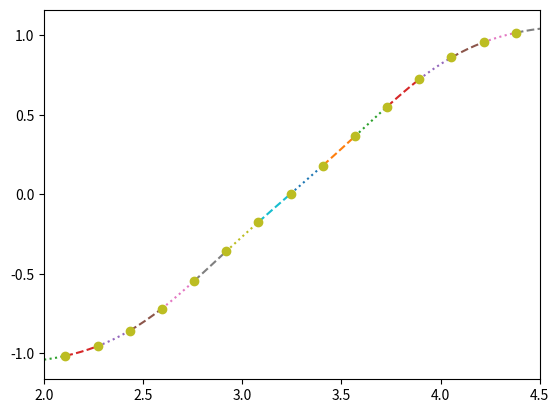

Python code for this plot: (Note: this script raises an exception after producing the figure.)
import matplotlib.pyplot as plt
import math
import numpy as np

def EliminacaoDeGauss(A,B):
    n =  len(A)
    mult = np.zeros(n-1)
    Solucao = np.zeros(n)
    for i in range(n-1):
        for j in range(i+1,n):
            mult[j-1] = A[j][i]/A[i][i]
            A[j][i+1:] = A[j][i+1:] - A[i][i+1:]*mult[j-1]
            B[j] = B[j] - B[i]*mult[j-1]
            A[j][i] = 0.0
    for i in range(n-1,-1,-1):
        B[i] = B[i]-np.sum(A[i][i+1:])
        A[i][i] = B[i]/A[i][i]
        A[:i,i] = A[:i,i]*A[i][i]
    for i in range(n):
        Solucao[i] = A[i][i]
    return Solucao



def natural_cubic_spline(x, y):
    n = len(x) - 1
    h = x[1] - x[0]

    A = np.zeros((n,n),dtype=float)
    A[0][0] = 1.0
    A[n-1][n-1] = 1.0
    for i in range(1,n-1):
        A[i][i-1] = h
        A[i][i] = 4*h
        A[i][i+1] = h
    B = np.zeros(n)
    for i in range(1,n-1):
        B[i] = (y[i+1]-2*y[i]+y[i-1])*3/h
    c = np.zeros(n)
    #c = np.linalg.solve(A,B)
    c = EliminacaoDeGauss(A,B)
    b = np.zeros(n)
    d = np.zeros(n)
    for i in range(n-1):
        b[i] = (y[i+1]-y[i])/h - h*(c[i+1]+2*c[i])/3
        d[i] = (c[i+1]-c[i])/(3*h)

    return(y,b,c,d)




def f(t,y,m): #funcao de discretizacao
    #y[0-2] Rx     y[3-5] Ry      y[6-8] Vx       y[9-11] Vy
    f = np.zeros(12,dtype=float)
    rab = distanciaModulo(y[0],y[3],y[1],y[4])
    rac = distanciaModulo(y[0],y[3],y[2],y[5])
    rbc = distanciaModulo(y[1],y[4],y[2],y[5])
    G = 1
    f[6] = G*m*((y[1]-y[0])/rab**3+(y[2]-y[0])/rac**3)
    f[7] = G*m*((y[0]-y[1])/rab**3+(y[2]-y[1])/rbc**3)
    f[8] = G*m*((y[0]-y[2])/rac**3+(y[1]-y[2])/rbc**3)
    f[9] = G*m*((y[4]-y[3])/rab**3+(y[5]-y[3])/rac**3)
    f[10]= G*m*((y[3]-y[4])/rab**3+(y[5]-y[4])/rbc**3)
    f[11]= G*m*((y[3]-y[5])/rac**3+(y[4]-y[5])/rbc**3)
    f[0] = y[6]
    f[1] = y[7]
    f[2] = y[8]
    f[3] = y[9]
    f[4] = y[10]
    f[5] = y[11]
    return f

def RK(t,yk,h,m):
    k1 = f(t,yk,m)
    k2 = f(t+h/2,yk+k1*h/2,m)
    k3 = f(t+h/2,yk+k2*h/2,m)
    k4 = f(t+h,yk+k3*h,m)
    ykplus1 = yk + h*(k1+2*k2+2*k3+k4)/6
    return ykplus1


def energia(Va,Vb,Vc,Rab,Rac,Rbc,m):
    E = m/2*(Va**2+Vb**2+Vc**2)-m**2*(1/Rab+1/Rac+1/Rbc)
    return E

def modulo(x,y): #check
    mod = math.sqrt((x**2+y**2))
    return mod

def distanciaModulo(x1,y1,x2,y2): #check
    distMod = math.sqrt((x1-x2)**2+(y1-y2)**2)
    return distMod

def prodVetorial(Rx,Ry,Vx,Vy,a,i): #check
    prod = Rx[a][i]*Vy[a][i] - Vx[a][i]*Ry[a][i]
    return prod


def momentoAngular(Rx,Ry,Vx,Vy,i,m): #check
    L = m*(prodVetorial(Rx,Ry,Vx,Vy,0,i)+prodVetorial(Rx,Ry,Vx,Vy,1,i)+prodVetorial(Rx,Ry,Vx,Vy,2,i))
    return L

def momentoLinear(Va,Vb,Vc,m): #check
    P = (Va+Vb+Vc)*m
    return P

def main():


    #criando de variáveis

    tk  = 0.0           #tempo discreto
    t0  = 0.0           #tempo inicial
    tf  = 6.325           #tempo final
    n   = 40           #numero de passos
    h   = tf/n           #tamanho do passo
    m   = 1             #massa dos corpos
    #Vx0 = 0.3471128135672417*2
    #Vy0 = 0.532726851767674*2
    Vx0 = 0.3471128135672417*2
    Vy0 = 0.532726851767674*2
    Rx  = np.zeros((3,n),dtype=float)   #primeiro indice indica qual corpo, segundo indica o k
    Ry  = np.zeros((3,n),dtype=float)
    Vx  = np.zeros((3,n),dtype=float)
    Vy  = np.zeros((3,n),dtype=float)
    E   = np.zeros(n, dtype=float)      #indice indica o k
    L   = np.zeros(n, dtype=float)
    Px  = np.zeros(n, dtype=float)
    Py  = np.zeros(n, dtype=float)
    Vmod= np.zeros(3, float)            #indice indica qual corpo
    Rab = np.single(0)
    Rac = np.single(0)
    Rbc = np.single(0)
    Yk  = np.zeros(12,dtype=float)      #variavel que recebe o resultado do método RK no passo k
    Tempos = np.linspace(t0,tf,n)

    #condicoes iniciais
    #corpo A
    Rx[0][0]  = np.single(0)
    Ry[0][0]  = np.single(0)
    Vx[0][0]  = np.single(-Vx0)
    Vy[0][0]  = np.single(-Vy0)
    #corpo B
    Rx[1][0]  = np.single(1)
    Ry[1][0]  = np.single(0)
    Vx[1][0]  = np.single(Vx0/2)
    Vy[1][0]  = np.single(Vy0/2)
    #corpo C
    Rx[2][0]  = np.single(-1)
    Ry[2][0]  = np.single(0)
    Vx[2][0]  = np.single(Vx0/2)
    Vy[2][0]  = np.single(Vy0/2)
    #carrega Yk de k=0
    for i in range(0,3):
        Yk[i]   = Rx[i][0]
        Yk[i+3] = Ry[i][0]
        Yk[i+6] = Vx[i][0]
        Yk[i+9] = Vy[i][0]
    
    Rab = distanciaModulo(Yk[0],Yk[3],Yk[1],Yk[4]) 
    Rac = distanciaModulo(Yk[0],Yk[3],Yk[2],Yk[5])
    Rbc = distanciaModulo(Yk[1],Yk[4],Yk[2],Yk[5])
    for j in range(len(Vmod)):
        Vmod[j] = modulo(Vx[j][0],Vy[j][0])

    E[0]  = energia(Vmod[0],Vmod[1],Vmod[2],Rab,Rac,Rbc,m)
    L[0]  = momentoAngular(Rx,Ry,Vx,Vy,0,m)
    Px[0] = momentoLinear(Vx[0][0],Vx[1][0],Vx[2][0],m)
    Py[0] = momentoLinear(Vy[0][0],Vy[1][0],Vy[2][0],m)


    #Integração de passo único utilizando Runge-Kutta de ordem quatro com passo h
    for i in range(1,len(Rx[0])):
        Yk = RK(tk,Yk,h,m) #chama o médoto Kunge-Kutta
        for j in range(0,3): #salva os resultados do passo k
            Rx[j][i] = Yk[j]
            Ry[j][i] = Yk[j+3]
            Vx[j][i] = Yk[j+6]
            Vy[j][i] = Yk[j+9]
        
        #Cálculo da distância entre os corpos e do módulo da posicao
        #Necessarios para o calculo da Energia e do Momento Angular do sistema
        Rab = distanciaModulo(Yk[0],Yk[3],Yk[1],Yk[4]) 
        Rac = distanciaModulo(Yk[0],Yk[3],Yk[2],Yk[5])
        Rbc = distanciaModulo(Yk[1],Yk[4],Yk[2],Yk[5])
        for j in range(len(Vmod)):
            Vmod[j] = modulo(Vx[j][i],Vy[j][i])
        #Calculo dos parâmetros Energia, Momento Agular e Momento linear do sistema
        E[i]  = energia(Vmod[0],Vmod[1],Vmod[2],Rab,Rac,Rbc,m)
        L[i]  = momentoAngular(Rx,Ry,Vx,Vy,i,m)
        Px[i] = momentoLinear(Vx[0][i],Vx[1][i],Vx[2][i],m)
        Py[i] = momentoLinear(Vy[0][i],Vy[1][i],Vy[2][i],m)



    ##axs[0,0].legend()
    #plt.close('all')
    #fig, axs = plt.subplots(3,1)
    #axs[1].plot(Tempos,E, label="Energia")
    #axs[1].legend()
    #axs[0].plot(Tempos,L, label="Momento Angular")
    #axs[0].legend()
    #axs[2].plot(Tempos,Px, label="Momento linear X")
    #axs[2].plot(Tempos,Py, label="Momento linear Y")  
    #axs[2].legend()
    #plt.savefig("./figures/ParametrosSistema.png")
    #fig1 = plt.figure()
    #plt.plot(Rx[0],Ry[0],'*' ,label="A")
    #plt.plot(Rx[1],Ry[1],'o' ,label="B")
    #plt.plot(Rx[2],Ry[2],'P' ,label="C")
    #plt.legend()
    #plt.savefig("./figures/Lamniscata.png")
    #plt.show()
    ##################################################33
    nSpline = 5
    a,b,c,d = natural_cubic_spline(Tempos,Rx[0])   
    yteste = np.zeros((len(Rx[0])-1,nSpline))
    offset = np.linspace(0,h,nSpline)
    xteste = np.zeros((len(Rx[0])-1,nSpline))
    
    for i in range(len(Rx[0])-1):
            for j in range(nSpline):
                xteste[i][j] = Tempos[i]+offset[j]

    for i in range(len(Rx[0])-1):
        for j in range(nSpline):
            yteste[i][j] = a[i] + b[i]*(xteste[i][j]-xteste[i][0]) + c[i]*(xteste[i][j]-xteste[i][0])**2 + d[i]*(xteste[i][j]-xteste[i][0])**3

    linha = [':','--']
    for i in range(len(yteste)-1):
        plt.plot(xteste[i],yteste[i],linha[i%2])
    plt.plot(Tempos,Rx[0],'o')
    plt.xlim(2,4.5)
    plt.savefig("./figures/SplineEC.png")
    plt.show()
    
main()